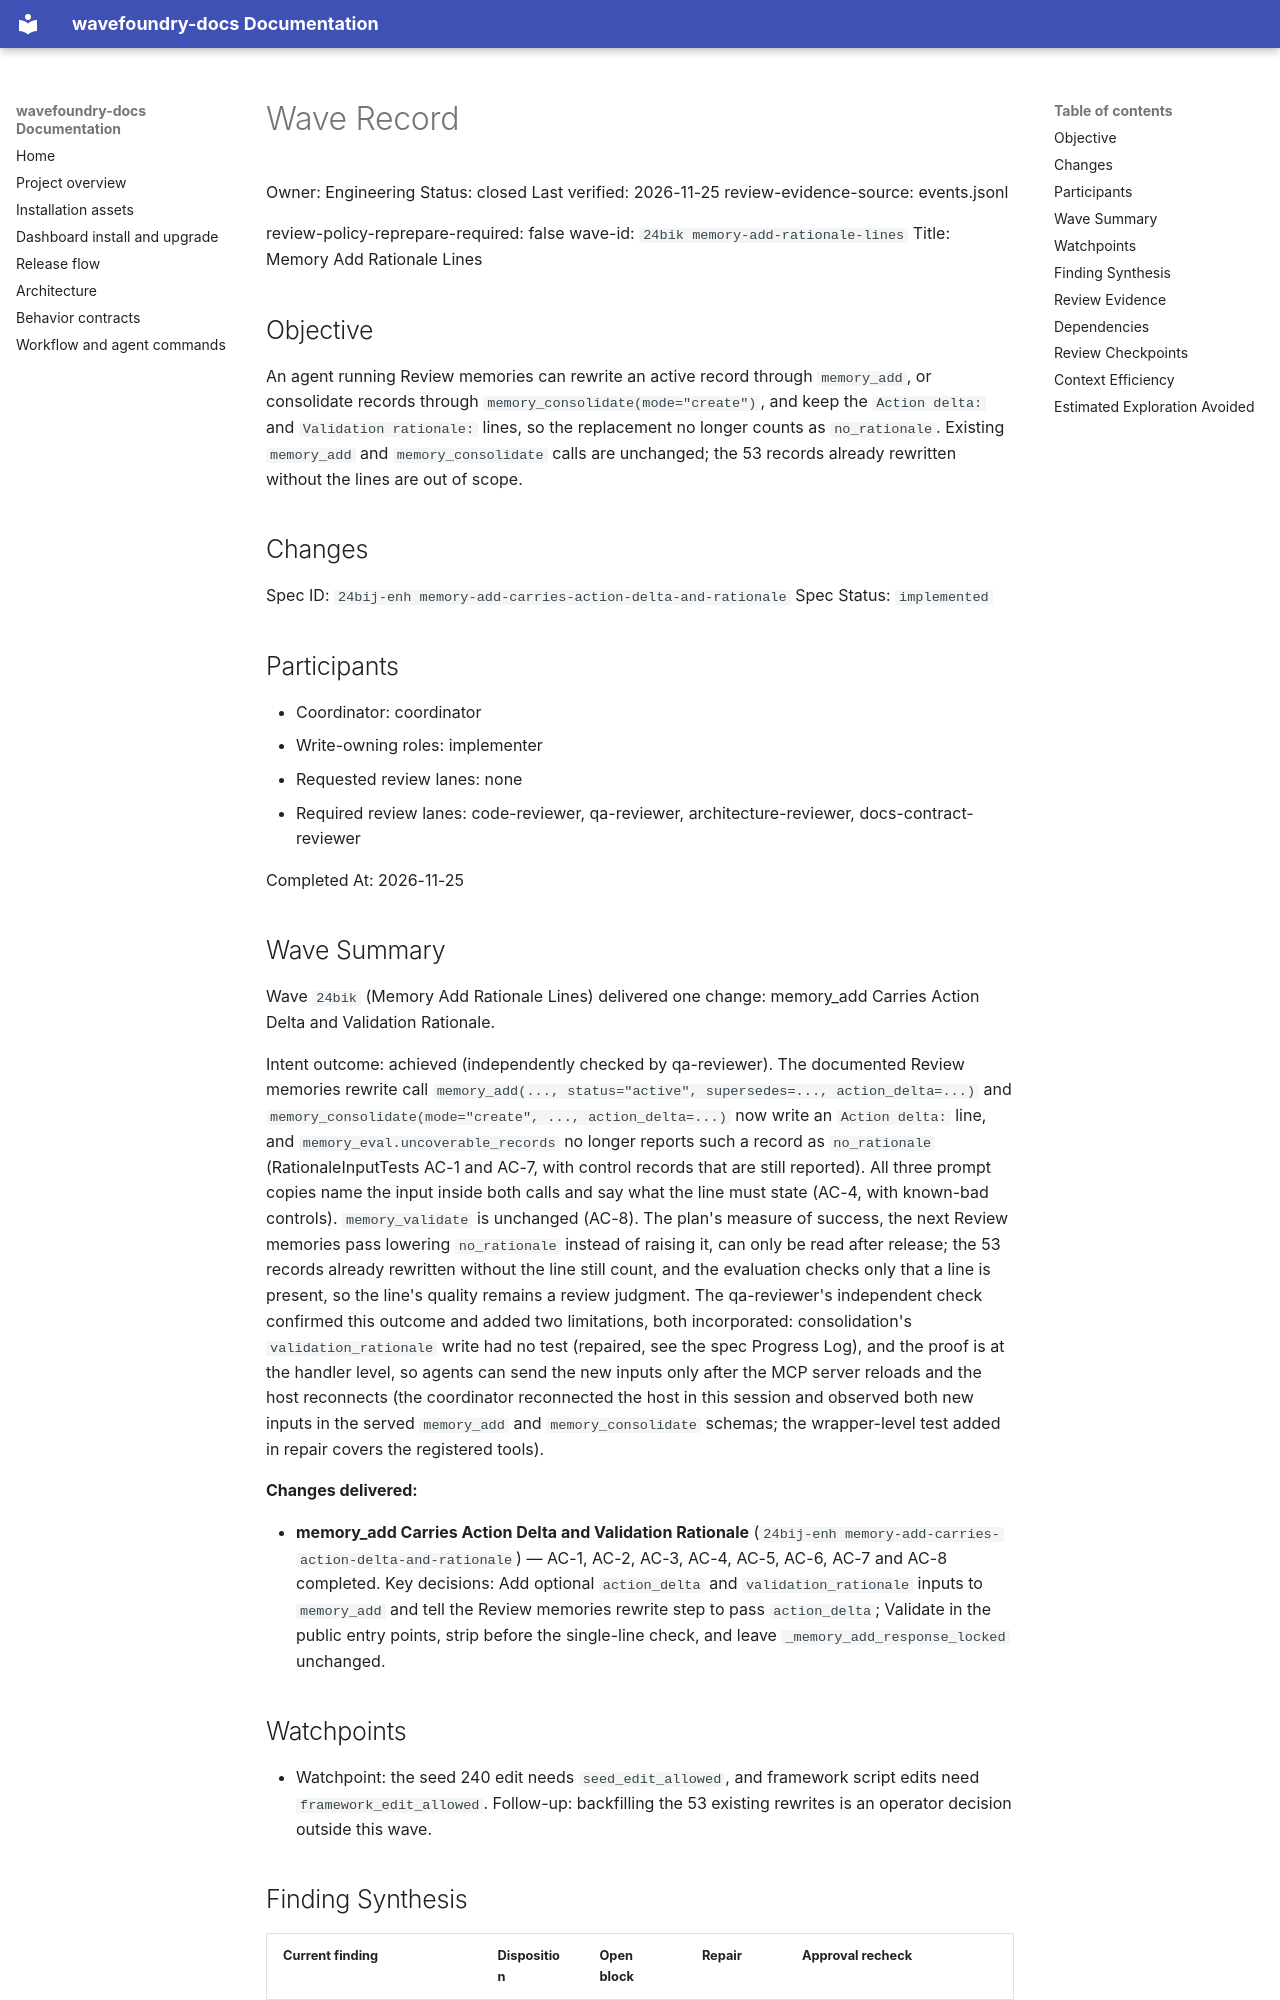

repository: coryhacking/wavefoundry · page: waves/24bik memory-add-rationale-lines/wave/index.html · generator: mkdocs

# Wave Record

Owner: Engineering
Status: closed
Last verified: 2026-11-25
review-evidence-source: events.jsonl

review-policy-reprepare-required: false
wave-id: `24bik memory-add-rationale-lines`
Title: Memory Add Rationale Lines

## Objective

An agent running Review memories can rewrite an active record through `memory_add`, or consolidate records through `memory_consolidate(mode="create")`, and keep the `Action delta:` and `Validation rationale:` lines, so the replacement no longer counts as `no_rationale`. Existing `memory_add` and `memory_consolidate` calls are unchanged; the 53 records already rewritten without the lines are out of scope.

## Changes

Spec ID: `24bij-enh memory-add-carries-action-delta-and-rationale`
Spec Status: `implemented`

## Participants

- Coordinator: coordinator
- Write-owning roles: implementer
- Requested review lanes: none
- Required review lanes: code-reviewer, qa-reviewer, architecture-reviewer, docs-contract-reviewer

Completed At: 2026-11-25

## Wave Summary

Wave `24bik` (Memory Add Rationale Lines) delivered one change: memory_add Carries Action Delta and Validation Rationale.

Intent outcome: achieved (independently checked by qa-reviewer). The documented Review memories rewrite call `memory_add(..., status="active", supersedes=..., action_delta=...)` and `memory_consolidate(mode="create", ..., action_delta=...)` now write an `Action delta:` line, and `memory_eval.uncoverable_records` no longer reports such a record as `no_rationale` (RationaleInputTests AC-1 and AC-7, with control records that are still reported). All three prompt copies name the input inside both calls and say what the line must state (AC-4, with known-bad controls). `memory_validate` is unchanged (AC-8). The plan's measure of success, the next Review memories pass lowering `no_rationale` instead of raising it, can only be read after release; the 53 records already rewritten without the line still count, and the evaluation checks only that a line is present, so the line's quality remains a review judgment. The qa-reviewer's independent check confirmed this outcome and added two limitations, both incorporated: consolidation's `validation_rationale` write had no test (repaired, see the spec Progress Log), and the proof is at the handler level, so agents can send the new inputs only after the MCP server reloads and the host reconnects (the coordinator reconnected the host in this session and observed both new inputs in the served `memory_add` and `memory_consolidate` schemas; the wrapper-level test added in repair covers the registered tools).

**Changes delivered:**

- **memory_add Carries Action Delta and Validation Rationale** (`24bij-enh memory-add-carries-action-delta-and-rationale`) — AC-1, AC-2, AC-3, AC-4, AC-5, AC-6, AC-7 and AC-8 completed. Key decisions: Add optional `action_delta` and `validation_rationale` inputs to `memory_add` and tell the Review memories rewrite step to pass `action_delta`; Validate in the public entry points, strip before the single-line check, and leave `_memory_add_response_locked` unchanged.

## Watchpoints

- Watchpoint: the seed 240 edit needs `seed_edit_allowed`, and framework script edits need `framework_edit_allowed`. Follow-up: backfilling the 53 existing rewrites is an operator decision outside this wave.

## Finding Synthesis

<!-- wave:finding-synthesis begin -->
| Current finding | Disposition | Open block | Repair | Approval recheck |
| --- | --- | --- | --- | --- |
| 24bik-r-cr1-validate-path-check | do_now | no | completed | code-reviewer |
| 24bik-r-q1-template-copy-omitted | do_now | no | completed | qa-reviewer, docs-contract-reviewer |

*Machine review state — 2 findings; current: do_now 2, maybe_later 0, dont_do_later 0, not_issue 0*
<!-- wave:finding-synthesis end -->
